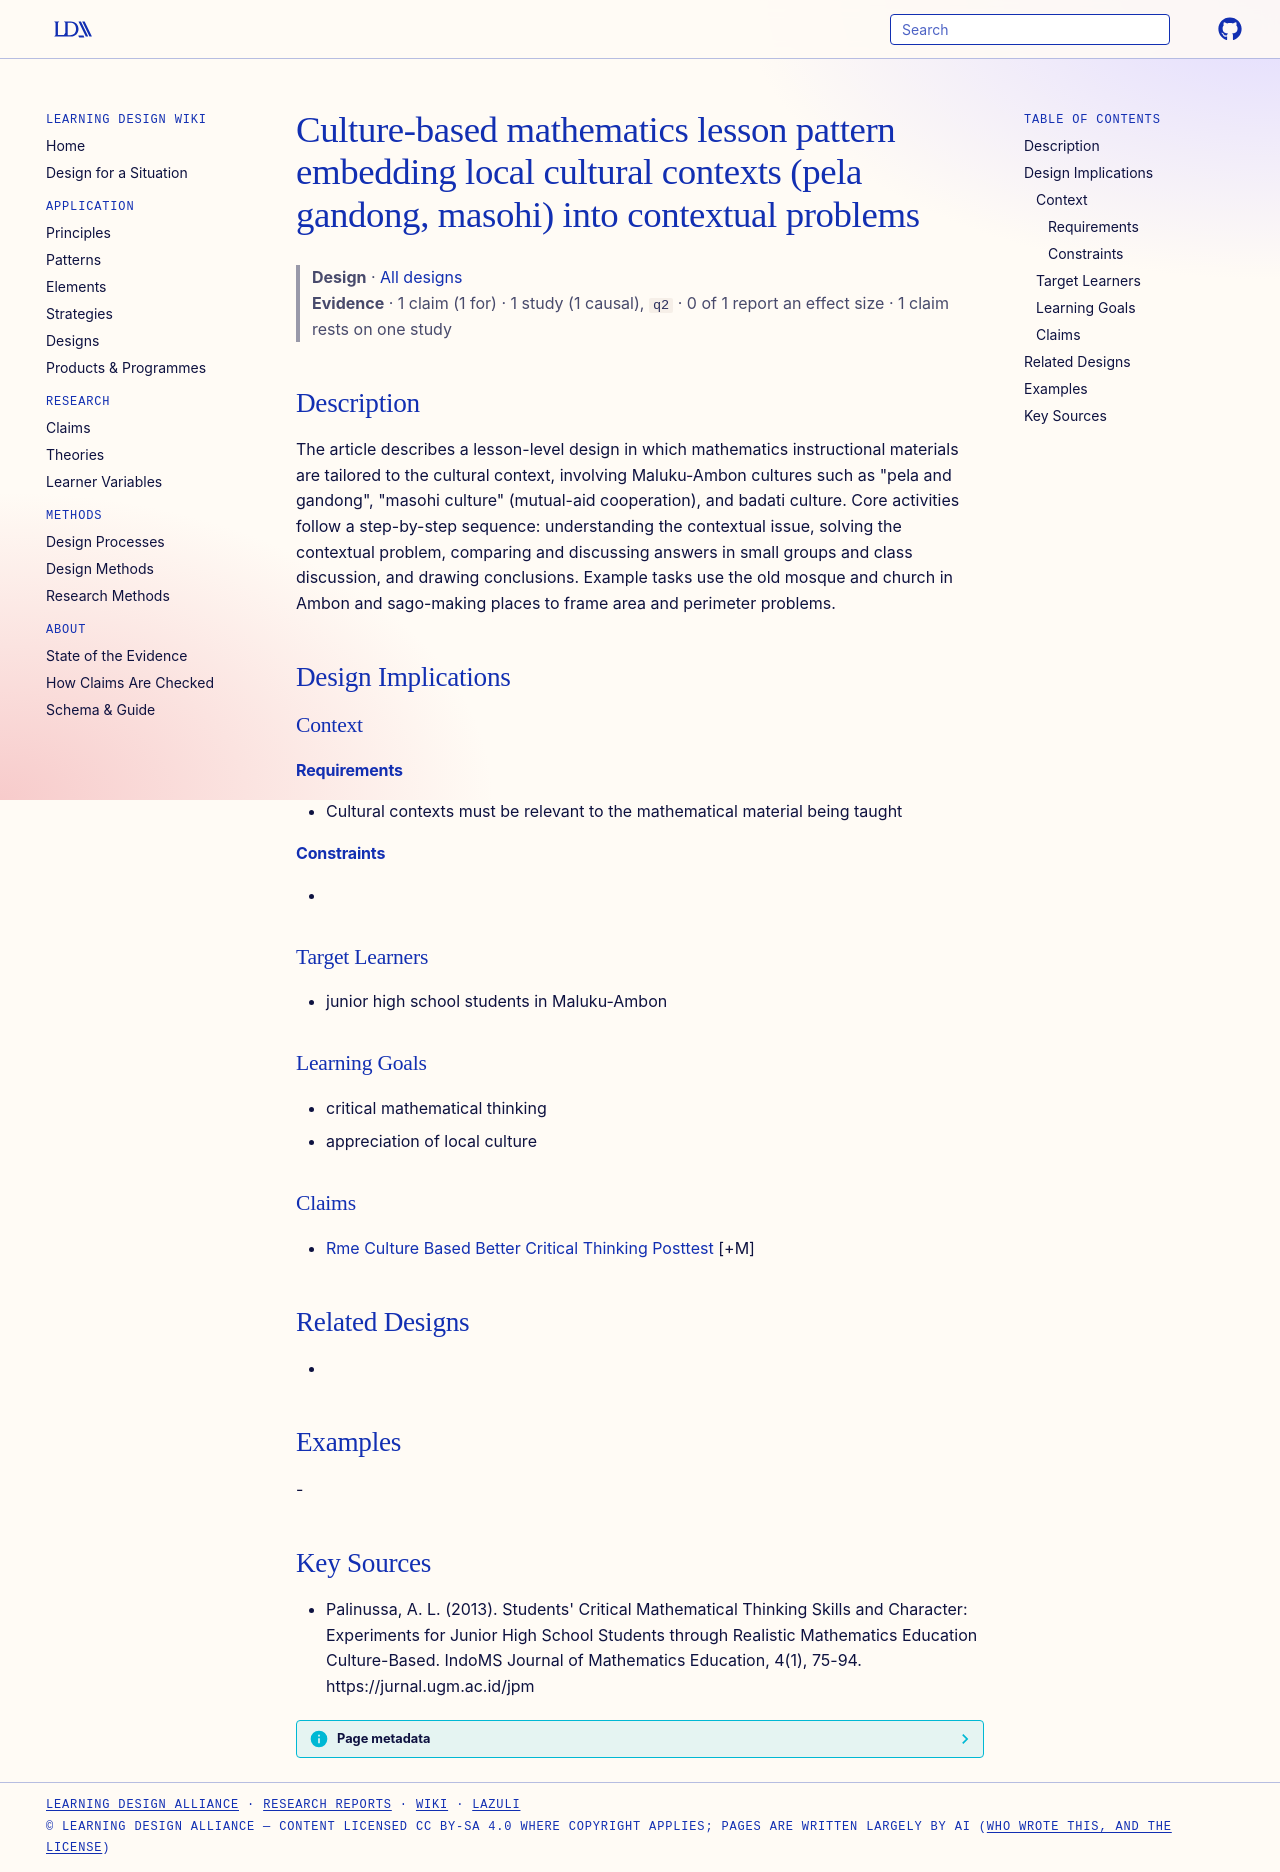

repository: Learning-Design-Alliance/learning-wiki · page: designs/maluku-culture-based-mathematics-lesson-pattern/index.html · generator: mkdocs

---
type: design
id: maluku-culture-based-mathematics-lesson-pattern
title: Culture-based mathematics lesson pattern embedding local cultural contexts (pela gandong, masohi) into contextual problems
description: "The article describes a lesson-level design in which mathematics instructional materials are tailored to the cultural context, involving Maluku-Ambon cultures such as \"pela and gandong\", \"masohi culture\" (mutual-aid c..."
status: review
generated:
  by: "process:settle-candidates"
  at: 2026-11-03
sources:
  - id: palinussa-2013
    resource: "https://jurnal.ugm.ac.id/jpm"
    title: "Palinussa, A. L. (2013). Students' Critical Mathematical Thinking Skills and Character: Experiments for Junior High School Students through Realistic Mathematics Education Culture-Based. IndoMS Journal of Mathematics Education, 4(1), 75-94. https://jurnal.ugm.ac.id/jpm"
    author: Palinussa, A. L
---

# Culture-based mathematics lesson pattern embedding local cultural contexts (pela gandong, masohi) into contextual problems

> **Design** · [All designs](index.md)
> **Evidence** · 1 claim (1 for) · 1 study (1 causal), `q2` · 0 of 1 report an effect size · 1 claim rests on one study

## Description
The article describes a lesson-level design in which mathematics instructional materials are tailored to the cultural context, involving Maluku-Ambon cultures such as "pela and gandong", "masohi culture" (mutual-aid cooperation), and badati culture. Core activities follow a step-by-step sequence: understanding the contextual issue, solving the contextual problem, comparing and discussing answers in small groups and class discussion, and drawing conclusions. Example tasks use the old mosque and church in Ambon and sago-making places to frame area and perimeter problems.

## Design Implications

### Context
#### Requirements
- Cultural contexts must be relevant to the mathematical material being taught
#### Constraints
- 

### Target Learners
- junior high school students in Maluku-Ambon

### Learning Goals
- critical mathematical thinking
- appreciation of local culture

### Claims
- [Rme Culture Based Better Critical Thinking Posttest](../claims/rme-culture-based-better-critical-thinking-posttest.md) [+M]

## Related Designs
- 

## Examples
-

## Key Sources
- Palinussa, A. L. (2013). Students' Critical Mathematical Thinking Skills and Character: Experiments for Junior High School Students through Realistic Mathematics Education Culture-Based. IndoMS Journal of Mathematics Education, 4(1), 75-94. https://jurnal.ugm.ac.id/jpm
